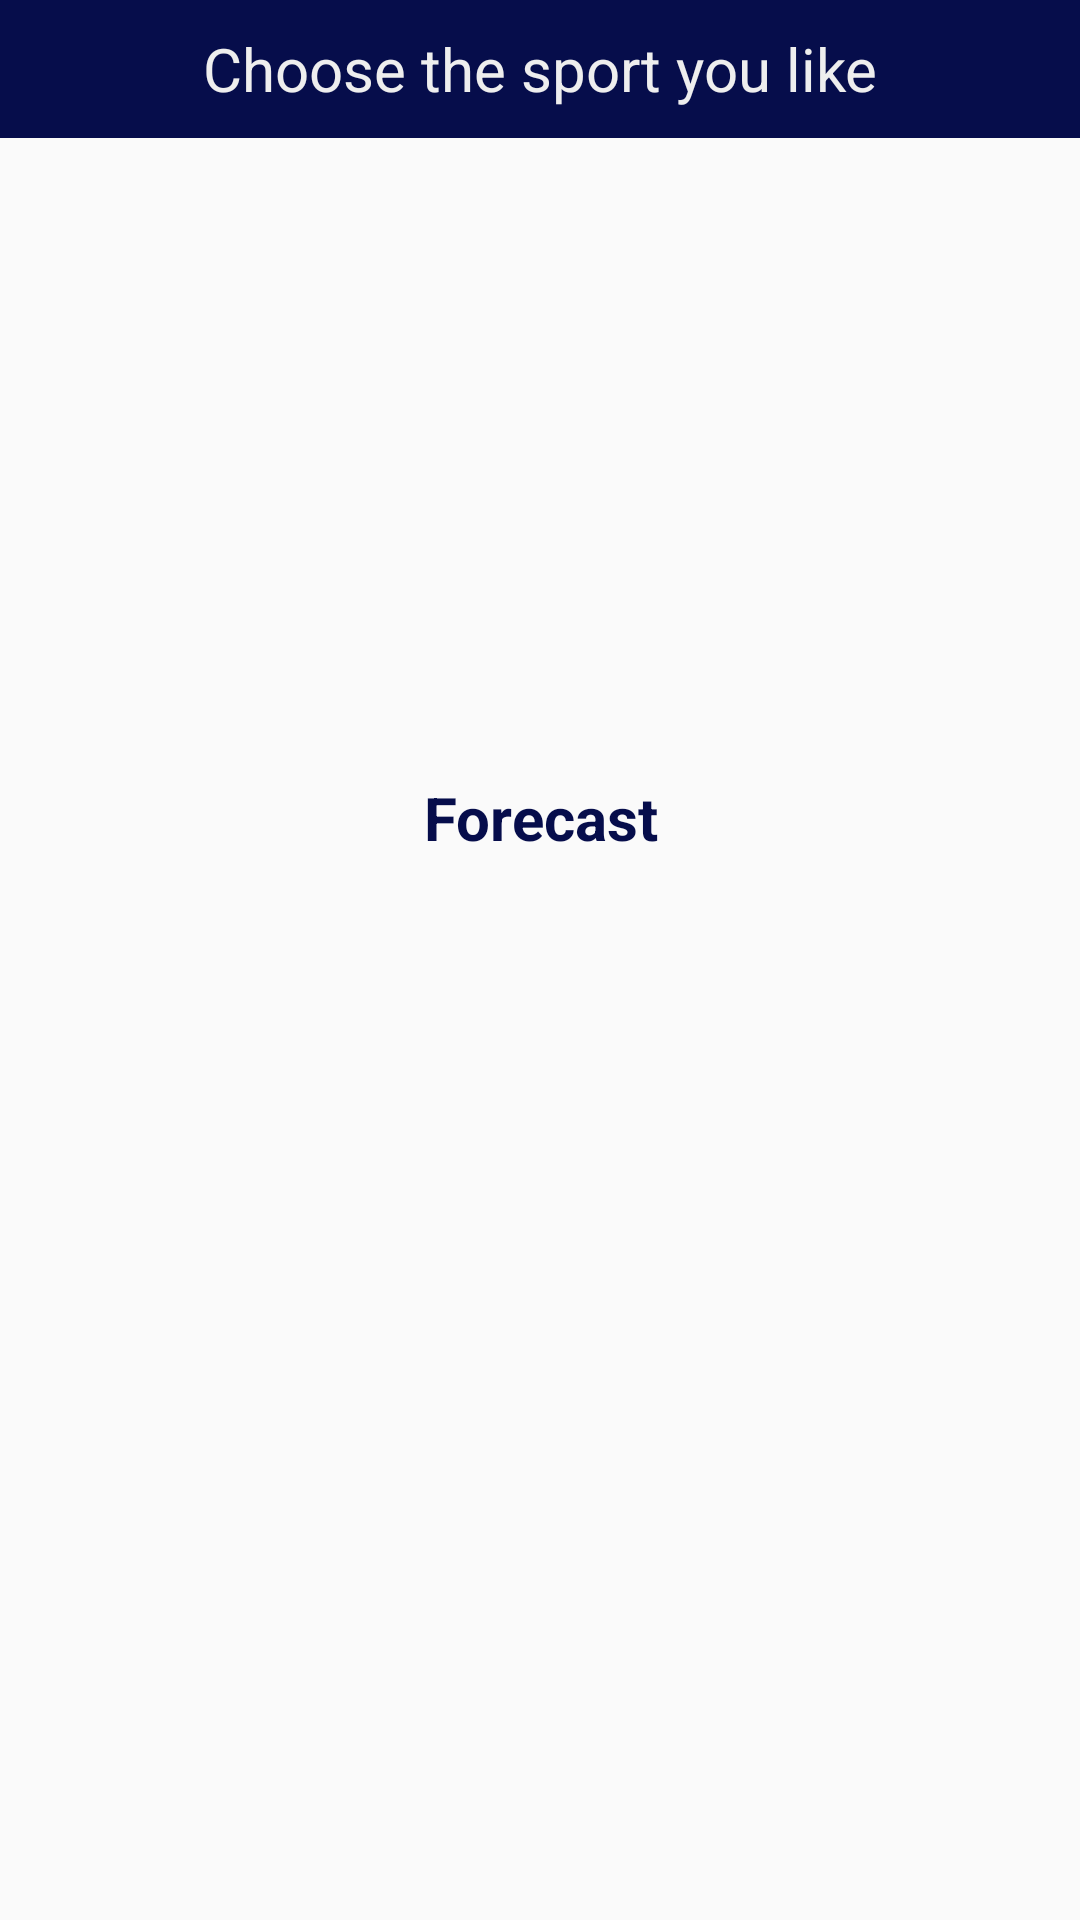

Here is an Android app screen rendered from its layout file. Give the layout XML and the strings, colors and styles it references.
<!-- AndroidManifest.xml: application theme Theme.Sportify000 -->
<!-- res/layout/fragment_get_recommendations.xml -->
<?xml version="1.0" encoding="utf-8"?>
<RelativeLayout
    xmlns:android="http://schemas.android.com/apk/res/android"
    xmlns:tools="http://schemas.android.com/tools"
    android:layout_width="match_parent"
    android:layout_height="match_parent"
    xmlns:app="http://schemas.android.com/apk/res-auto"
    tools:context=".fragments.FragmentGetRecommendations">

    <TextView
        android:id="@+id/textViewTitle"
        android:layout_width="match_parent"
        android:layout_height="46dp"
        android:background="#060D4B"
        android:gravity="center"
        android:text="Choose the sport you like"
        android:textColor="#EEEEEE"
        android:textSize="20sp"
        android:layout_alignParentTop="true"/>

    <TextView
        android:id="@+id/city"
        android:layout_width="match_parent"
        android:layout_height="66dp"
        android:layout_below="@+id/textViewTitle"
        android:layout_marginStart="0dp"
        android:layout_marginTop="0dp"
        android:gravity="center"
        android:textSize="20sp"
        android:textStyle="bold"
        android:textColor="#060D4B"/>

    <ImageView
        android:id="@+id/idIVIcon"
        android:layout_width="180dp"
        android:layout_height="180dp"
        android:layout_below="@+id/city"
        android:layout_alignParentStart="true"
        android:layout_alignParentEnd="true"
        android:layout_marginStart="50dp"
        android:layout_marginTop="-22dp"
        android:layout_marginEnd="50dp" />

    <TextView
        android:id="@+id/idIVcondition"
        android:layout_width="180dp"
        android:layout_height="50dp"
        android:layout_below="@+id/idIVIcon"
        android:layout_alignParentStart="true"
        android:layout_alignParentEnd="true"
        android:layout_marginStart="50dp"
        android:layout_marginTop="-23dp"
        android:layout_marginEnd="50dp"
        android:gravity="center"
        android:text="Forecast"
        android:textSize="20sp"
        android:textStyle="bold"
        android:textColor="#060D4B"/>

    <androidx.recyclerview.widget.RecyclerView
        android:id="@+id/recyclerview"
        android:layout_width="match_parent"
        android:layout_height="wrap_content"
        android:layout_below="@+id/idIVcondition"
        android:layout_marginStart="0dp"
        android:layout_marginTop="0dp"
        android:background="#F4F4F4"
        android:scrollbarTrackVertical="@color/dark_purple"
        app:layout_constraintBottom_toBottomOf="parent"
        app:layout_constraintEnd_toEndOf="parent"
        app:layout_constraintStart_toStartOf="parent"
        app:layout_constraintTop_toBottomOf="@+id/idIVcondition"
        app:layout_constraintVertical_bias="0.0" />


</RelativeLayout>
<!-- resources referenced by this layout -->
<resources>
  <color name="dark_purple">#060D4B</color>
  <style name="Theme.Sportify000" parent="Base.Theme.Sportify000" />
  <style name="Base.Theme.Sportify000" parent="Theme.AppCompat.DayNight.NoActionBar">
          
          
          <item name="android:statusBarColor" tools:targetApi="1">#E1060D4B</item>
          <item name="android:navigationBarColor" tools:targetApi="1">#E1060D4B</item>
      </style>
</resources>
